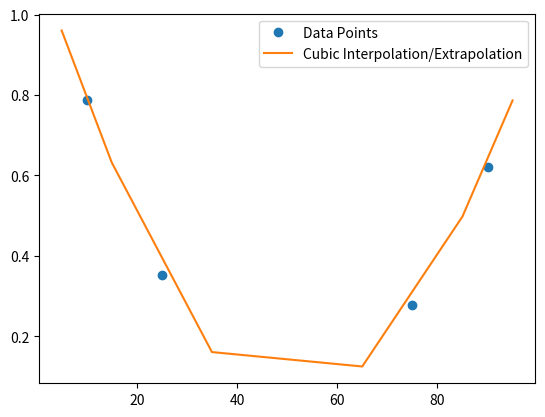

Write the Python code that produced this figure.
import numpy as np
import matplotlib.pyplot as plt
from scipy.interpolate import interp1d, CubicSpline
from numpy.polynomial.polynomial import Polynomial

# Sample data
#x = np.array([0, 1, 2, 3, 4])
#y = np.array([0, 1, 8, 27, 64])  # y = x^3 for this example

x = np.array([10, 25, 75, 90])
y = np.array([0.788, 0.353, 0.2775, 0.62])
#y = np.array([0.62, 0.2775, 0.353, 0.788])
# Create cubic interpolator
# cubic_interp = interp1d(x, y, kind='cubic', fill_value="extraplate")
cubic_interp = CubicSpline(x, y, bc_type='natural', extrapolate=True)
y_new = cubic_interp(5)
print(f"Target 5 value: {y_new:.6f}")
y_new = cubic_interp(15)
print(f"Target 15 value: {y_new:.6f}")
y_new = cubic_interp(35)
print(f"Target 35 value: {y_new:.6f}")
y_new = cubic_interp(65)
print(f"Target 65 value: {y_new:.6f}")
y_new = cubic_interp(85)
print(f"Target 85 value: {y_new:.6f}")
y_new = cubic_interp(95)
print(f"Target 95 value: {y_new:.6f}")

# Fit cubic polynomials for extrapolation
# Fit to the first three and last three points
coeffs_left = Polynomial.fit(x[:4], y[:4], deg=2).convert().coef
coeffs_right = Polynomial.fit(x[-4:], y[-4:], deg=2).convert().coef

# Define the cubic extrapolators
def cubic_extrapolate_left(xval):
    return coeffs_left[0] + coeffs_left[1] * xval + coeffs_left[2] * xval**2

def cubic_extrapolate_right(xval):
    return coeffs_right[0] + coeffs_right[1] * xval + coeffs_right[2] * xval**2

# Combined interpolator and extrapolator
def cubic_interp_extrap(xval):
    if xval < x[0]:
        return cubic_extrapolate_left(xval)
    elif xval > x[-1]:
        return cubic_extrapolate_right(xval)
    else:
        return cubic_interp(xval)
    '''
    elif xval > 25 and xval < 50:
        return cubic_extrapolate_right(xval)
    elif xval > 50 and xval < 75:
        return cubic_extrapolate_left(xval)
    '''


# Test
x_test = [5, 15, 35, 65, 85,95]
y_test = [cubic_interp_extrap(xi) for xi in x_test]
print(f"Target y_test value: {y_test}")
# Plot
plt.plot(x, y, 'o', label='Data Points')
plt.plot(x_test, y_test, label='Cubic Interpolation/Extrapolation')
plt.legend()
plt.show()

